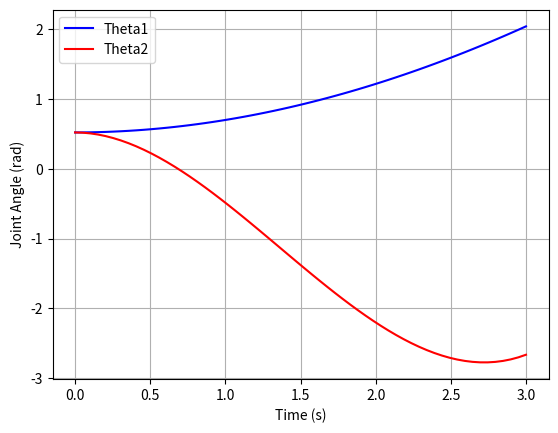

Write the Python code that produced this figure.
#!/usr/bin/env python
""" Simple class to generate robot manipulator joint space trajectories.

Methods currently employed are cubic polynomial and quintic polynomial.
The CubicPoly method takes in angular position and angular velocity.
The QuinticPoly method takes in angular position, velocity and acceleration.

  Typical usage example:

    q0 = [0.52, 0.52]
    q0dot = [0,0]
    qf = [2.09, -2.62]
    qfdot = [1, 1]
    traj_rate = 20
    tf = 3

    TGen = CubicPoly(q0,q0dot,qf,qfdot,tf,traj_rate)
    TGen.run()
"""

import numpy as np
import matplotlib.pyplot as plt

class TrajectoryGen:
    """ Trajectory generation parent class

    Attributes:
        q0: state position initial conditions
        q0dot: state velocity initial conditions
        qf: state position final conditions
        qfdot: state velocity final conditions
        tf: final time
        rate: rate at which generator runs
        A: list of polynomial coefficients
        q: list of states at each sampling period
    """

    def __init__(self, q0, q0dot, qf, qfdot, tf, rate):
        """ Init with above attributes. """
        self.q0 = q0
        self.qf = qf
        self.tf = tf
        self.q0dot = q0dot
        self.qfdot = qfdot
        self.rate = rate
        self.A = []
        self.q = []

    def return_trajectory(self):
        """ Return generated trajectory. """
        return self.q

    def run(self):
        """ Run everything. """
        self.calc_coeffs()
        self.calc_trajectory()


class CubicPoly(TrajectoryGen):
    """ Trajectory generation child class to perform cubic polynomial generation."""
    def calc_coeffs(self):
        """ Solve for cubic polynomial coefficients for each joint."""
        for i in range(len(self.q0)):
            q0 = self.q0[i]
            q0dot = self.q0dot[i]
            qf = self.qf[i]
            qfdot = self.qfdot[i]
            t0 = 0
            tf = self.tf
            a = np.array([[1, t0, t0**2, t0**3], [0, 1, 2*t0, 3*t0**2],
                [1, tf, tf**2, tf**3], [0, 1, 2*tf, 3*tf**2]])
            b = np.array([q0, q0dot, qf, qfdot])

            x = np.linalg.solve(a, b)
            xout = x.tolist()

            # append coefficient vector to list of coefficient vectors
            self.A.append(xout)


    def calc_trajectory(self):
        """ Generate trajectory given polynomial coefficients and sampling rate."""
        num_points = self.tf * self.rate
        A = self.A

        # for each joint calculate list of positions
        for joint in range(len(self.q0)):
            q = []
            for i in range(num_points):
                t = (float(i) / self.rate)
                q.append(A[joint][3] * t**3 + A[joint][2] * t**2 + A[joint][1]*t + A[joint][0])

            # appen list of joint position i to q
            self.q.append(q)




class QuinticPoly(TrajectoryGen):
    """ Trajectory generation child class to perform cubic polynomial generation.

    Attributes:
        q0: state position initial conditions
        q0dot: state velocity initial conditions
        q0ddot: state acceleration initial conditions
        qf: state position final conditions
        qfdot: state velocity final conditions
        qfddot: state acceleration final conditions
        tf: final time
        rate: rate at which generator runs
        A: list of polynomial coefficients
        q: list of states at each sampling period
        """
    def __init__(self, q0, q0dot, q0ddot, qf, qfdot, qfddot, tf, rate):
        self.q0 = q0
        self.qf = qf
        self.tf = tf
        self.q0dot = q0dot
        self.qfdot = qfdot
        self.q0ddot = q0ddot
        self.qfddot = qfddot
        self.rate = rate
        self.A = []
        self.q = []


    def calc_coeffs(self):
        """ Solve for quintic polynomial coefficients for each joint."""
        for i in range(len(self.q0)):
            q0 = self.q0[i]
            q0dot = self.q0dot[i]
            q0ddot = self.q0ddot[i]
            qf = self.qf[i]
            qfdot = self.qfdot[i]
            qfddot = self.qfddot[i]
            t0 = 0
            tf = self.tf

            a = np.array([[1, t0, t0**2, t0**3, t0**4, t0**5],
                [0, 1, 2*t0, 3*t0**2, 4*t0**3, 5*t0**4],
                [0, 0, 2, 6*t0, 12*t0**2, 20*t0**3],
                [1, tf, tf**2, tf**3, tf**4, tf**5],
                [0, 1, 2*tf, 3*tf**2, 4*tf**3, 5*tf**4],
                [0, 0, 2, 6*tf, 12*tf**2, 20*tf**3]])

            b = np.array([q0, q0dot, q0ddot, qf, qfdot, qfddot])

            x = np.linalg.solve(a, b)
            xout = x.tolist()

            # append coefficient vector to list of coefficient vectors
            self.A.append(xout)

    def calc_trajectory(self):
        """ Generate trajectory given polynomial coefficients and sampling rate."""
        num_points = self.tf * self.rate
        A = self.A

        # for each joint calculate list of positions
        for joint in range(len(self.q0)):
            q = []
            for i in range(num_points):
                t = float(i) / self.rate
                q.append(A[joint,5] * t**5 + A[joint,4] * t**4 + A [joint,3] * t**3 + A[joint,2] * t**2 + A[joint,1] * t + A[joint,0])

            # appen list of joint position i to q
            self.q.append(q)


# if main do test
if __name__ == '__main__':
    # trajectory parameters
    q0 = [0.52, 0.52]
    q0dot = [0,0]
    qf = [2.09, -2.62]
    qfdot = [1, 1]
    traj_rate = 20
    tf = 3

    TGen = CubicPoly(q0,q0dot,qf,qfdot,tf,traj_rate)
    TGen.run()
    traj = TGen.q

    t = np.linspace(0, tf, traj_rate*tf)
    theta1 = traj[0]
    theta2 = traj[1]

    print(len(t))
    print(len(theta1))

    plt.plot(t, theta1, 'b', label='Theta1')
    plt.plot(t, theta2, 'r', label='Theta2')
    plt.xlabel('Time (s)')
    plt.ylabel('Joint Angle (rad)')
    plt.legend()
    plt.grid()
    plt.show()
